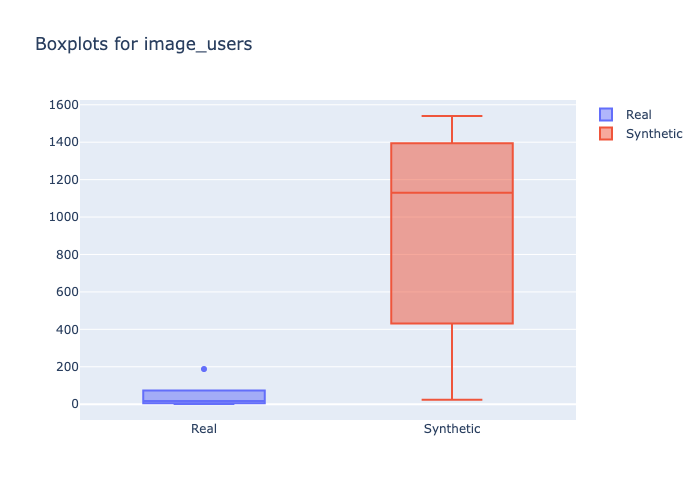

The table this chart was drawn from, first rows:
min, 1st_quantile, mean, median, 3rd_quantile, max
1.0, 7.0, 28.43, 16.5, 34.25, 188.0
23.45, 567.0, 936.9, 1130, 1345, 1540
